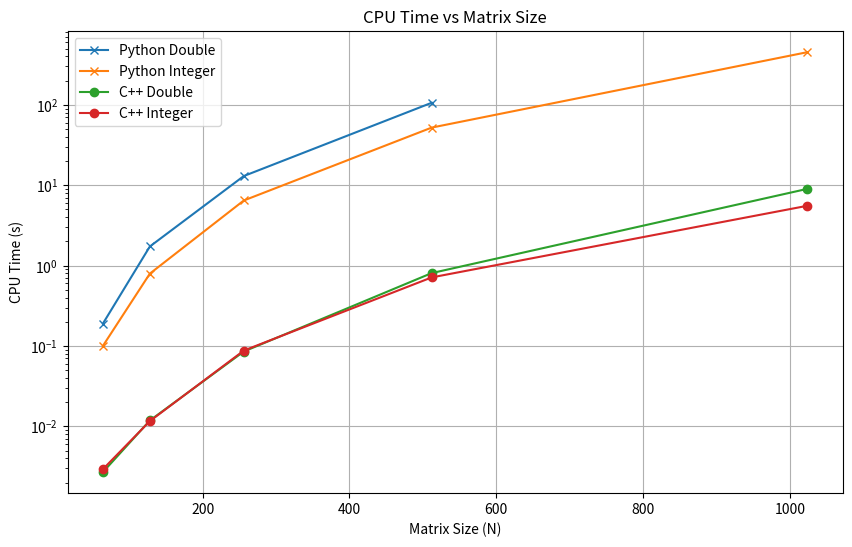

Write the Python code that produced this figure.
import matplotlib.pyplot as plt

# Matrix sizes
matrix_sizes = [64, 128, 256, 512, 1024]

# CPU Time (s) for Python and C++
python_cpu_times_double = [0.189808, 1.729271, 13.010997, 106.108330, None]  # None for missing data
python_cpu_times_integer = [0.100245, 0.794978, 6.458064, 52.107652, 452.263142]
cpp_cpu_times_double = [0.0026933, 0.0118306, 0.0853749, 0.80683, 9.01652]
cpp_cpu_times_integer = [0.0029301, 0.0116263, 0.0876725, 0.713184, 5.55229]

# Plotting CPU Time vs Matrix Size
plt.figure(figsize=(10, 6))
plt.plot(matrix_sizes, python_cpu_times_double, label='Python Double', marker='x')
plt.plot(matrix_sizes, python_cpu_times_integer, label='Python Integer', marker='x')
plt.plot(matrix_sizes, cpp_cpu_times_double, label='C++ Double', marker='o')
plt.plot(matrix_sizes, cpp_cpu_times_integer, label='C++ Integer', marker='o')
plt.xlabel('Matrix Size (N)')
plt.ylabel('CPU Time (s)')
plt.title('CPU Time vs Matrix Size')
plt.legend()
plt.grid(True)
plt.yscale('log')  # Log scale for better visualization
plt.show()
